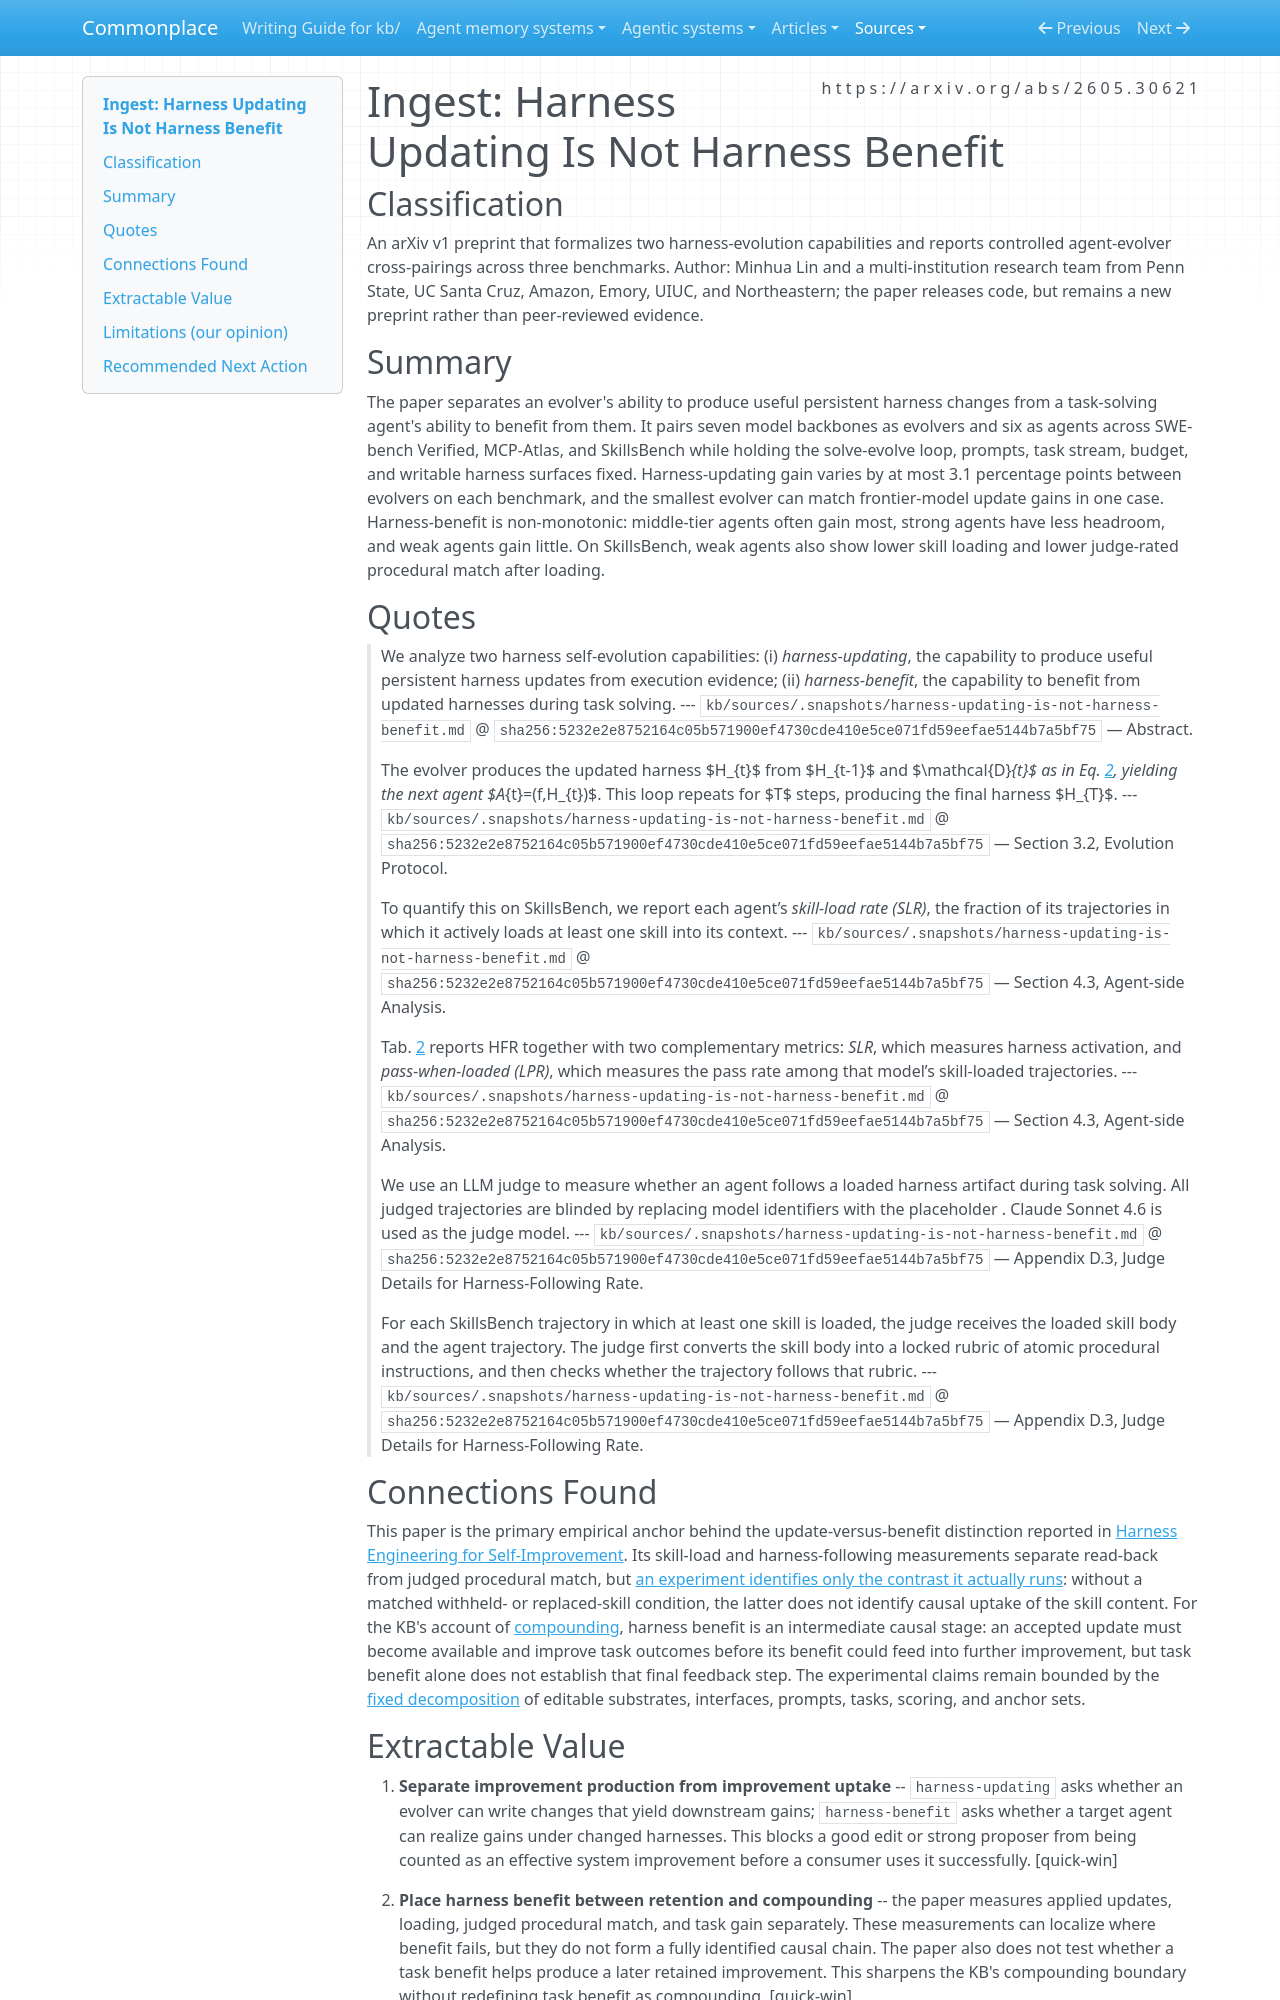

repository: zby/commonplace · page: sources/harness-updating-is-not-harness-benefit.ingest/index.html · generator: mkdocs

---
description: "Primary cross-pairing evidence separates harness-edit production, artifact loading, judged procedural match, and downstream benefit while stopping short of causal uptake and compounding"
source: https://arxiv.org/abs/2605.30621
captured: "2026-08-04"
capture: pdf-read
genre: scientific-paper
snapshot_sha256: 5232e2e8752164c05b571900ef4730cde410e5ce071fd59eefae5144b7a5bf75
ingested: "2026-08-04"
type: types/ingest-report.md
domains: [self-improvement, harness-evolution, agent-capability, evaluation]
---

# Ingest: Harness Updating Is Not Harness Benefit

## Classification

An arXiv v1 preprint that formalizes two harness-evolution capabilities and reports controlled agent-evolver cross-pairings across three benchmarks.
Author: Minhua Lin and a multi-institution research team from Penn State, UC Santa Cruz, Amazon, Emory, UIUC, and Northeastern; the paper releases code, but remains a new preprint rather than peer-reviewed evidence.

## Summary

The paper separates an evolver's ability to produce useful persistent harness changes from a task-solving agent's ability to benefit from them. It pairs seven model backbones as evolvers and six as agents across SWE-bench Verified, MCP-Atlas, and SkillsBench while holding the solve-evolve loop, prompts, task stream, budget, and writable harness surfaces fixed. Harness-updating gain varies by at most 3.1 percentage points between evolvers on each benchmark, and the smallest evolver can match frontier-model update gains in one case. Harness-benefit is non-monotonic: middle-tier agents often gain most, strong agents have less headroom, and weak agents gain little. On SkillsBench, weak agents also show lower skill loading and lower judge-rated procedural match after loading.

## Quotes

> We analyze two harness self-evolution capabilities: (i) *harness-updating*, the capability to produce useful persistent harness updates from execution evidence; (ii) *harness-benefit*, the capability to benefit from updated harnesses during task solving.
> --- `kb/sources/.snapshots/harness-updating-is-not-harness-benefit.md` @ `sha256:5232e2e8752164c05b571900ef4730cde410e5ce071fd59eefae5144b7a5bf75` — Abstract.

> The evolver produces the updated harness $H_{t}$ from $H_{t-1}$ and $\mathcal{D}_{t}$ as in Eq. [2](https://arxiv.org/html/2605.30621#S3.E2), yielding the next agent $A_{t}=(f,H_{t})$. This loop repeats for $T$ steps, producing the final harness $H_{T}$.
> --- `kb/sources/.snapshots/harness-updating-is-not-harness-benefit.md` @ `sha256:5232e2e8752164c05b571900ef4730cde410e5ce071fd59eefae5144b7a5bf75` — Section 3.2, Evolution Protocol.

> To quantify this on SkillsBench, we report each agent’s *skill-load rate (SLR)*, the fraction of its trajectories in which it actively loads at least one skill into its context.
> --- `kb/sources/.snapshots/harness-updating-is-not-harness-benefit.md` @ `sha256:5232e2e8752164c05b571900ef4730cde410e5ce071fd59eefae5144b7a5bf75` — Section 4.3, Agent-side Analysis.

> Tab. [2](https://arxiv.org/html/2605.30621#S4.T2) reports HFR together with two complementary metrics: *SLR*, which measures harness activation, and *pass-when-loaded (LPR)*, which measures the pass rate among that model’s skill-loaded trajectories.
> --- `kb/sources/.snapshots/harness-updating-is-not-harness-benefit.md` @ `sha256:5232e2e8752164c05b571900ef4730cde410e5ce071fd59eefae5144b7a5bf75` — Section 4.3, Agent-side Analysis.

> We use an LLM judge to measure whether an agent follows a loaded harness artifact during task solving. All judged trajectories are blinded by replacing model identifiers with the placeholder <MODEL>. Claude Sonnet 4.6 is used as the judge model.
> --- `kb/sources/.snapshots/harness-updating-is-not-harness-benefit.md` @ `sha256:5232e2e8752164c05b571900ef4730cde410e5ce071fd59eefae5144b7a5bf75` — Appendix D.3, Judge Details for Harness-Following Rate.

> For each SkillsBench trajectory in which at least one skill is loaded, the judge receives the loaded skill body and the agent trajectory. The judge first converts the skill body into a locked rubric of atomic procedural instructions, and then checks whether the trajectory follows that rubric.
> --- `kb/sources/.snapshots/harness-updating-is-not-harness-benefit.md` @ `sha256:5232e2e8752164c05b571900ef4730cde410e5ce071fd59eefae5144b7a5bf75` — Appendix D.3, Judge Details for Harness-Following Rate.

## Connections Found

This paper is the primary empirical anchor behind the update-versus-benefit distinction reported in [Harness Engineering for Self-Improvement](harness-engineering-for-self-improvement.ingest.md). Its skill-load and harness-following measurements separate read-back from judged procedural match, but [an experiment identifies only the contrast it actually runs](../theory/an-experiment-identifies-only-the-contrast-it-actually-runs.md): without a matched withheld- or replaced-skill condition, the latter does not identify causal uptake of the skill content. For the KB's account of [compounding](../theory/compounding-is-tested-in-later-improvement-not-by-the-accepting-metric.md), harness benefit is an intermediate causal stage: an accepted update must become available and improve task outcomes before its benefit could feed into further improvement, but task benefit alone does not establish that final feedback step. The experimental claims remain bounded by the [fixed decomposition](../theory/learning-inside-a-fixed-decomposition-inherits-its-mistakes.md) of editable substrates, interfaces, prompts, tasks, scoring, and anchor sets.
